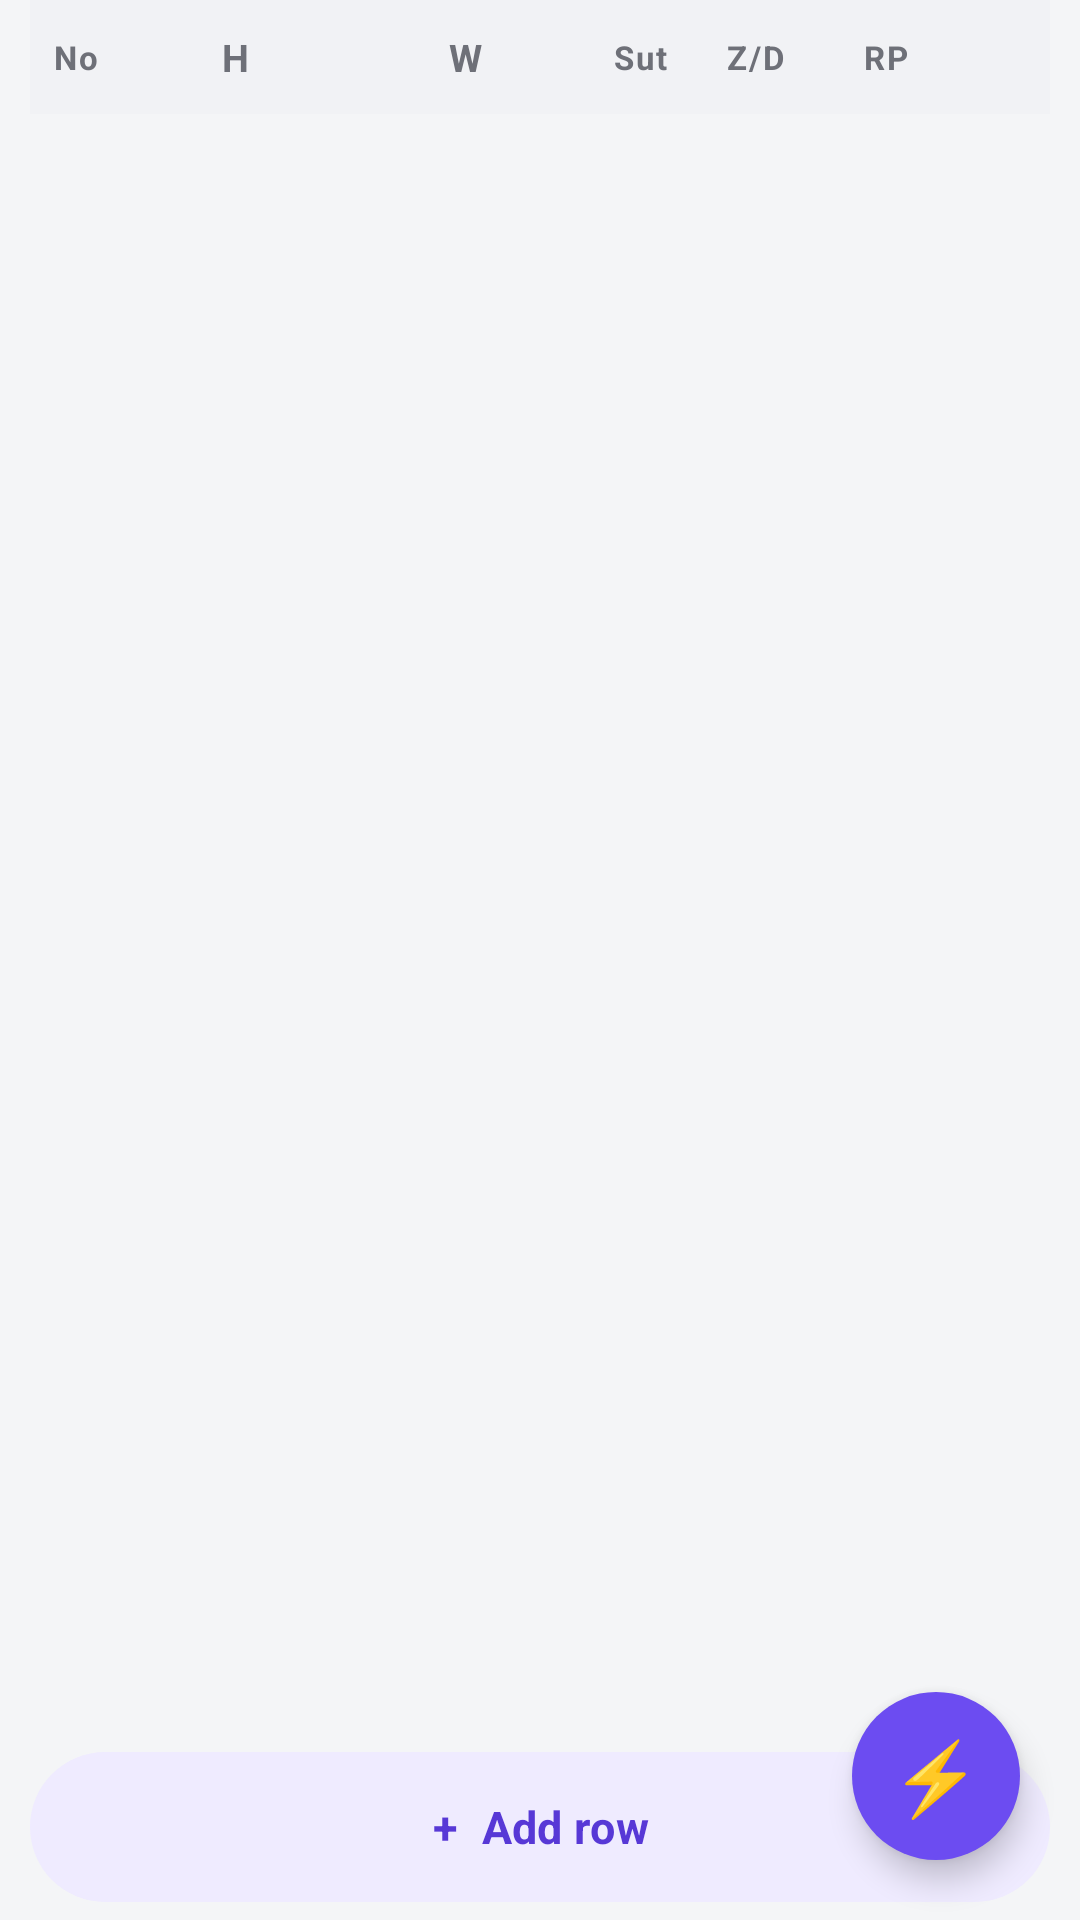

Android layout source for this screen:
<!-- AndroidManifest.xml: application theme AppTheme -->
<!-- res/layout/frag_sheet.xml -->
<?xml version="1.0" encoding="utf-8"?>
<FrameLayout xmlns:android="http://schemas.android.com/apk/res/android"
    android:layout_width="match_parent"
    android:layout_height="match_parent"
    android:background="@color/bg">

    <LinearLayout
        android:layout_width="match_parent"
        android:layout_height="match_parent"
        android:orientation="vertical"
        android:layout_marginStart="10dp"
        android:layout_marginEnd="10dp">

        
        <LinearLayout
            android:layout_width="match_parent"
            android:layout_height="38dp"
            android:orientation="horizontal"
            android:baselineAligned="false"
            android:background="@drawable/cell_head">

            <TextView android:layout_width="0dp" android:layout_weight="0.9"
                android:layout_height="match_parent" android:gravity="center"
                android:text="No" style="@style/CellHeadText"/>

            <TextView android:layout_width="0dp" android:layout_weight="2.3"
                android:layout_height="match_parent" android:gravity="center"
                android:text="H" style="@style/CellHeadText" android:textSize="12.5sp"/>

            <TextView android:layout_width="0dp" android:layout_weight="2.3"
                android:layout_height="match_parent" android:gravity="center"
                android:text="W" style="@style/CellHeadText" android:textSize="12.5sp"/>

            <TextView android:layout_width="0dp" android:layout_weight="1.2"
                android:layout_height="match_parent" android:gravity="center"
                android:text="Sut" style="@style/CellHeadText"/>

            <TextView android:layout_width="0dp" android:layout_weight="1.1"
                android:layout_height="match_parent" android:gravity="center"
                android:text="Z/D" style="@style/CellHeadText"/>

            <TextView android:layout_width="0dp" android:layout_weight="1.5"
                android:layout_height="match_parent" android:gravity="center"
                android:text="RP" style="@style/CellHeadText"/>

            <TextView android:layout_width="0dp" android:layout_weight="0.9"
                android:layout_height="match_parent" android:gravity="center"
                android:text="" style="@style/CellHeadText"/>
        </LinearLayout>

        
        <androidx.recyclerview.widget.RecyclerView
            android:id="@+id/rv"
            android:layout_width="match_parent"
            android:layout_height="0dp"
            android:layout_weight="1"
            android:clipToPadding="false"
            android:scrollbars="vertical"/>

        
        <TextView
            android:id="@+id/btnAddRow"
            android:layout_width="match_parent"
            android:layout_height="@dimen/ou_btn_h"
            android:layout_marginTop="10dp"
            android:layout_marginBottom="6dp"
            android:background="@drawable/bg_btn_tonal"
            android:gravity="center"
            android:text="@string/ou_add_row"
            android:textSize="15sp"
            android:textStyle="bold"
            android:letterSpacing="0.01"
            android:textColor="@color/accText"/>
    </LinearLayout>

    
    <TextView
        android:id="@+id/fabOptimize"
        android:layout_width="56dp"
        android:layout_height="56dp"
        android:layout_gravity="bottom|end"
        android:layout_marginEnd="20dp"
        android:layout_marginBottom="20dp"
        android:background="@drawable/bg_fab"
        android:gravity="center"
        android:text="⚡"
        android:textSize="24sp"
        android:textColor="@color/onAcc"
        android:elevation="6dp"/>
</FrameLayout>
<!-- resources referenced by this layout -->
<resources>
  <color name="accText">#5738D6</color>
  <color name="bg">#F4F5F7</color>
  <color name="onAcc">#FFFFFF</color>
  <dimen name="ou_btn_h">50dp</dimen>
  <!-- drawable bg_btn_tonal (drawable) -->
  <?xml version="1.0" encoding="utf-8"?>
  <ripple xmlns:android="http://schemas.android.com/apk/res/android" android:color="@color/accRipple">
      <item>
          <shape android:shape="rectangle">
              <solid android:color="@color/accLight"/>
              <corners android:radius="@dimen/ou_radius_pill"/>
          </shape>
      </item>
  </ripple>
  <!-- drawable bg_fab (drawable) -->
  <?xml version="1.0" encoding="utf-8"?>
  <ripple xmlns:android="http://schemas.android.com/apk/res/android" android:color="@color/accRipple">
      <item>
          <shape android:shape="oval">
              <solid android:color="@color/acc"/>
              <size android:width="56dp" android:height="56dp"/>
          </shape>
      </item>
  </ripple>
  <!-- drawable cell_head (drawable) -->
  <?xml version="1.0" encoding="utf-8"?>
  <layer-list xmlns:android="http://schemas.android.com/apk/res/android">
      <item>
          <shape android:shape="rectangle">
              <solid android:color="@color/card2"/>
          </shape>
      </item>
      <item android:bottom="1dp">
          <shape android:shape="rectangle">
              <solid android:color="@color/card2"/>
          </shape>
      </item>
  </layer-list>
  <string name="ou_add_row">+  Add row</string>
  <style name="CellHeadText">
          <item name="android:textSize">11sp</item>
          <item name="android:textStyle">bold</item>
          <item name="android:textColor">@color/mut</item>
          <item name="android:letterSpacing">0.06</item>
          <item name="android:gravity">center</item>
      </style>
  <style name="AppTheme" parent="Theme.MaterialComponents.DayNight.DarkActionBar">
          <item name="colorPrimary">@color/acc</item>
          <item name="colorPrimaryDark">@color/accDark</item>
          <item name="colorAccent">@color/acc</item>
          <item name="android:statusBarColor">@color/accDark</item>
      </style>
  <color name="accRipple">#2E6C4CF1</color>
  <color name="accLight">#EFEBFF</color>
  <dimen name="ou_radius_pill">999dp</dimen>
  <color name="acc">#6C4CF1</color>
  <color name="card2">#F1F2F5</color>
  <color name="mut">#6E7078</color>
  <color name="accDark">#5738D6</color>
</resources>
